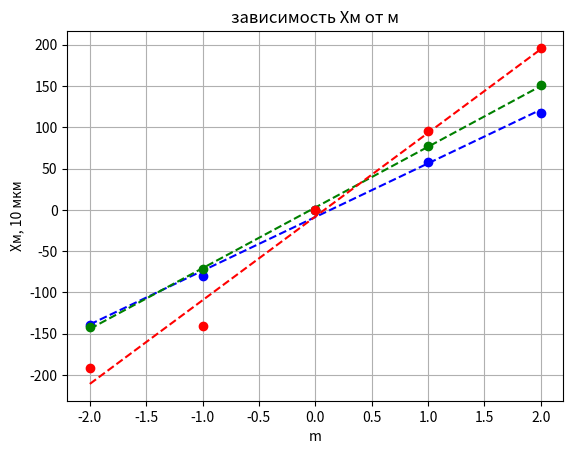

Here is the Python script that generated this plot:
import numpy as np
import matplotlib.pyplot as plt
import pandas as pd
import math
def PLT1 (x,y, c): 
    y=y
    x=x
    k=len(y)
    Sum_xy=0
    Sum_x=0
    Sum_y=0
    Sum_x2=0
    for i in range(k):
       Sum_xy=Sum_xy+x[i]*y[i]
       Sum_x=Sum_x+x[i]
       Sum_y=Sum_y+y[i] 
       Sum_x2=Sum_x2+x[i]**2
    A=(k*Sum_xy-Sum_x*Sum_y)/(k*Sum_x2-Sum_x**2)
    B=(Sum_y-A*Sum_x)/k
    Sigma_A=0
    y_Aproximated=np.zeros(k, dtype=float)
    
    y_Aproximated=np.zeros(k, dtype=float)
    for i in range(k):
     y_Aproximated[i]=x[i]*A+B
     Sigma_A= Sigma_A+(y[i]-y_Aproximated[i])**2
    
    plt.errorbar(x, y_Aproximated,   fmt='--' ,c=c)
    plt.errorbar( x, y, fmt='o' ,c=c)
    print(c,"A=", A, "B=", B)
    
    print("коэфицент кореляции=",corl(x,y))
    print("")
    return  A
def corl(x,y):
    xsr=0
    ysr=0
    y2sr=0
    x2sr=0
    xysr=0
    for i in range(len(x)):
        xsr=x[i]+xsr
        ysr=ysr+y[i]
        xysr=xysr+y[i]*x[i]
        x2sr=x[i]**2+x2sr
        y2sr=y[i]**2+y2sr
    xsr=xsr/len(x)
    ysr=ysr/len(x)
    xysr=xysr/len(x)
    x2sr=x2sr/len(x)
    y2sr=y2sr/len(x)
    r=(xysr-xsr*ysr)/((x2sr-xsr**2)**0.5*(y2sr-ysr**2)**0.5)
    return r
PLT1((-2, -1, 0, 1, 2), (-139, -80, 0, 58, 117), "blue")
PLT1((-2, -1, 0, 1, 2), (-142, -72, 0, 77, 151), "green")
PLT1((-2, -1, 0, 1, 2), (-192, -141, 0, 96, 196), "red")
plt.title("зависимость Хм от м")
plt.xlabel("m")
plt.ylabel("Хм, 10 мкм")
plt.grid()